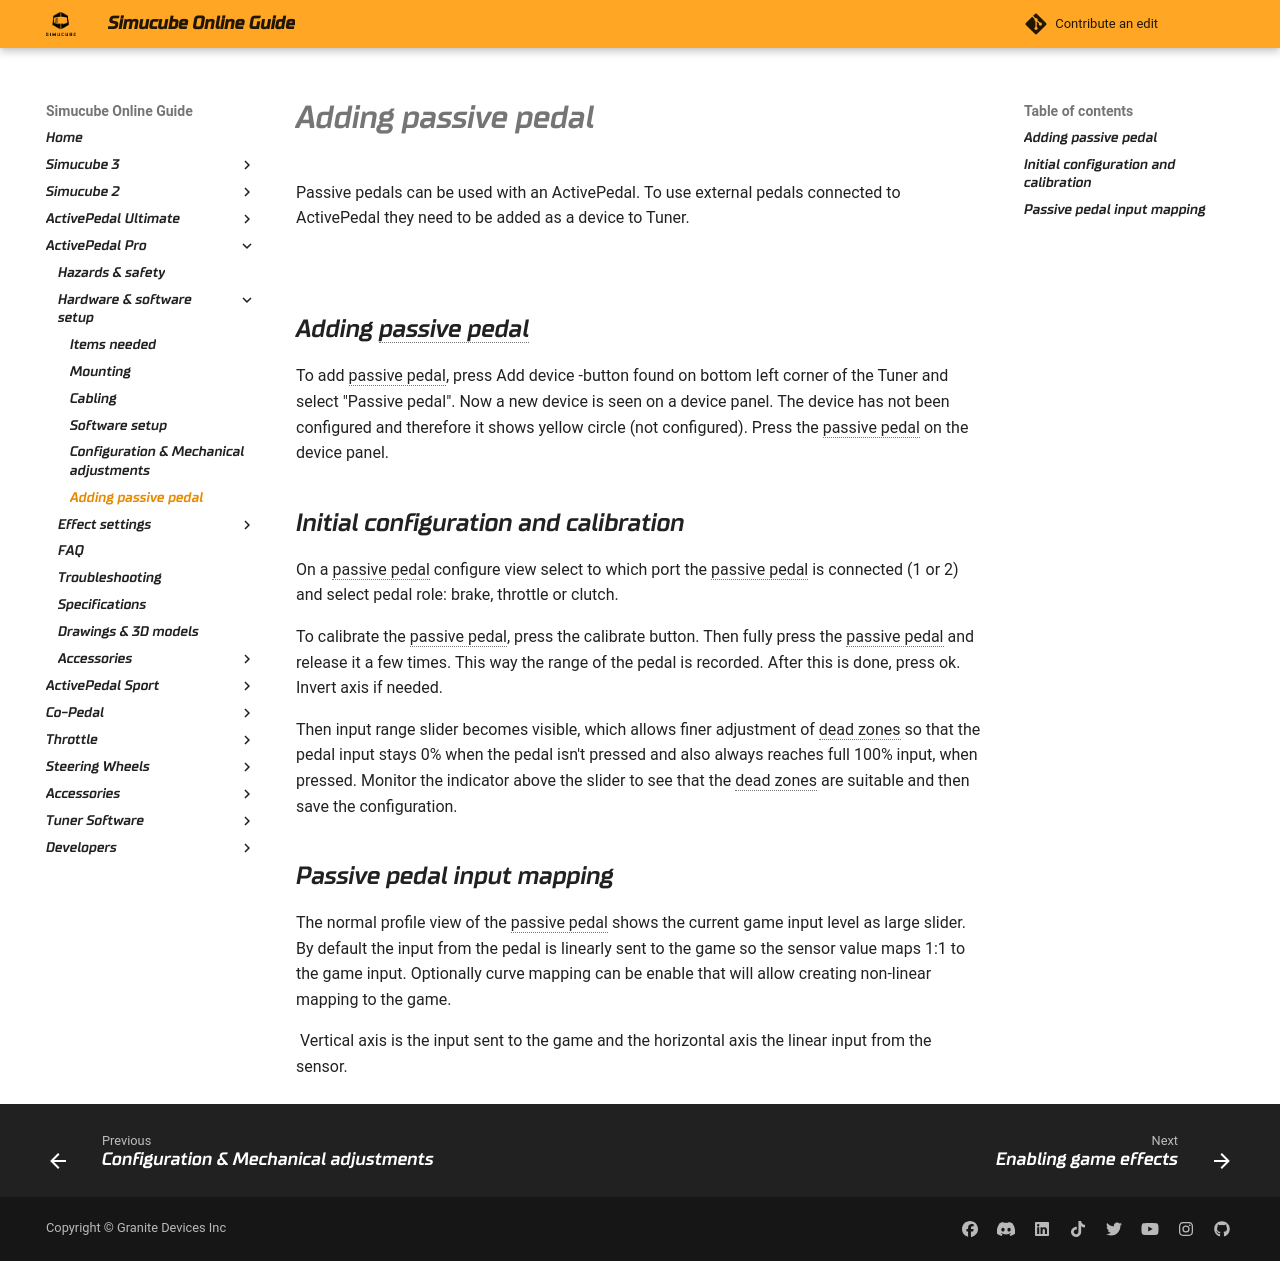

repository: Simucube/simucube-docs.github.io · page: ActivePedalPro/Software/Passive pedal setup.html · generator: mkdocs


Passive pedals can be used with an ActivePedal. To use external pedals connected to ActivePedal they need to be added as a device to Tuner.

![](../../ActivePedal/Software/assets/passivepedalconfig.png)

## Adding passive pedal

To add passive pedal, press Add device -button found on bottom left corner of the Tuner and select "Passive pedal". Now a new device is seen on a device panel. The device has not been configured and therefore it shows yellow circle (not configured). Press the passive pedal on the device panel.

## Initial configuration and calibration

On a passive pedal configure view select to which port the passive pedal is connected (1 or 2) and select pedal role: brake, throttle or clutch. 

To calibrate the passive pedal, press the calibrate button. Then fully press the passive pedal and release it a few times. This way the range of the pedal is recorded. After this is done, press ok. Invert axis if needed.

Then input range slider becomes visible, which allows finer adjustment of dead zones so that the pedal input stays 0% when the pedal isn't pressed and also always reaches full 100% input, when pressed. Monitor the indicator above the slider to see that the dead zones are suitable and then save the configuration.

## Passive pedal input mapping

The normal profile view of the passive pedal shows the current game input level as large slider.
By default the input from the pedal is linearly sent to the game so the sensor value maps 1:1 to the game input. Optionally curve mapping can be enable that will allow creating non-linear mapping to the game.

![](../../ActivePedal/Software/assets/passivepedalcurve.png)
Vertical axis is the input sent to the game and the horizontal axis the linear input from the sensor.
